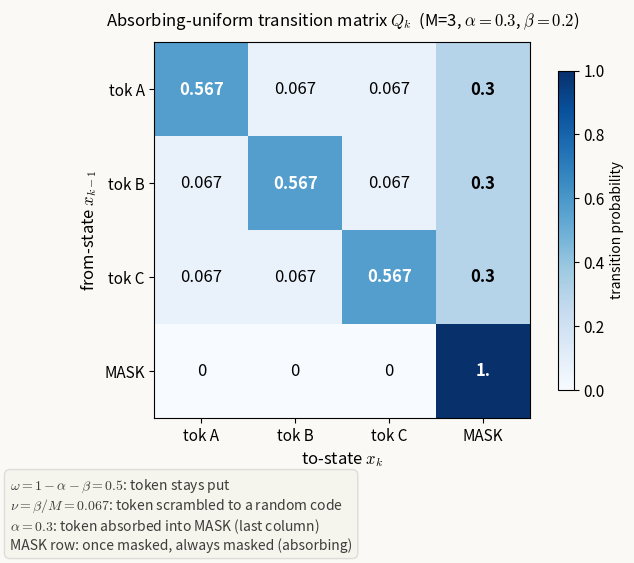

Recreate this plot in Python.
"""Self-drawn figure: absorbing-uniform discrete diffusion transition matrix Q_k
for a tiny example (M=3 codebook entries + 1 mask token), with concrete
numbers alpha=0.3 (mask prob), beta=0.2 (uniform-noise prob).
Rows = from-state x_{k-1}, columns = to-state x_k. Follows A.5 of Copilot4D."""
import numpy as np
import matplotlib
matplotlib.use("Agg")
import matplotlib.pyplot as plt

plt.rcParams.update({
    "figure.facecolor": "#faf9f5",
    "font.size": 11,
    "mathtext.fontset": "cm",
})

M = 3
alpha, beta = 0.3, 0.2
omega = 1 - alpha - beta          # stay
nu = beta / M                    # jump to a *specific* other token

Q = np.full((M + 1, M + 1), nu)
np.fill_diagonal(Q, omega + nu)
Q[:, M] = alpha                  # last column: absorbed into mask
Q[M, :] = 0.0
Q[M, M] = 1.0                    # mask is absorbing
assert np.allclose(Q.sum(axis=1), 1.0)

fig, ax = plt.subplots(figsize=(6.6, 5.6))
im = ax.imshow(Q, cmap="Blues", vmin=0, vmax=1)
labels = ["tok A", "tok B", "tok C", "MASK"]
ax.set_xticks(range(M + 1)); ax.set_xticklabels(labels)
ax.set_yticks(range(M + 1)); ax.set_yticklabels(labels)
ax.set_xlabel("to-state $x_k$", fontsize=12)
ax.set_ylabel("from-state $x_{k-1}$", fontsize=12)
ax.set_title("Absorbing-uniform transition matrix $Q_k$  (M=3, "
             r"$\alpha=0.3$, $\beta=0.2$)", fontsize=12, pad=12)

for i in range(M + 1):
    for j in range(M + 1):
        v = Q[i, j]
        if v == 0:
            txt = "0"
        else:
            txt = f"{v:.3f}".rstrip("0")
        ax.text(j, i, txt, ha="center", va="center", fontsize=12,
                color="white" if v > 0.45 else "black",
                fontweight="bold" if i == j or j == M else "normal")

# side annotations
fig.text(0.02, 0.02,
         r"$\omega=1-\alpha-\beta=0.5$: token stays put" "\n"
         r"$\nu=\beta/M=0.067$: token scrambled to a random code" "\n"
         r"$\alpha=0.3$: token absorbed into MASK (last column)" "\n"
         "MASK row: once masked, always masked (absorbing)",
         fontsize=10, color="#3d3d3a", va="bottom", ha="left",
         bbox=dict(boxstyle="round,pad=0.4", fc="#f5f4ed", ec="#deddd8"))
cbar = fig.colorbar(im, ax=ax, shrink=0.85)
cbar.set_label("transition probability", fontsize=10)
fig.tight_layout(rect=[0, 0.16, 1, 1])
fig.savefig("fig-transition.png", dpi=150, bbox_inches="tight")
print("saved fig-transition.png")
print("row sums:", Q.sum(axis=1))
